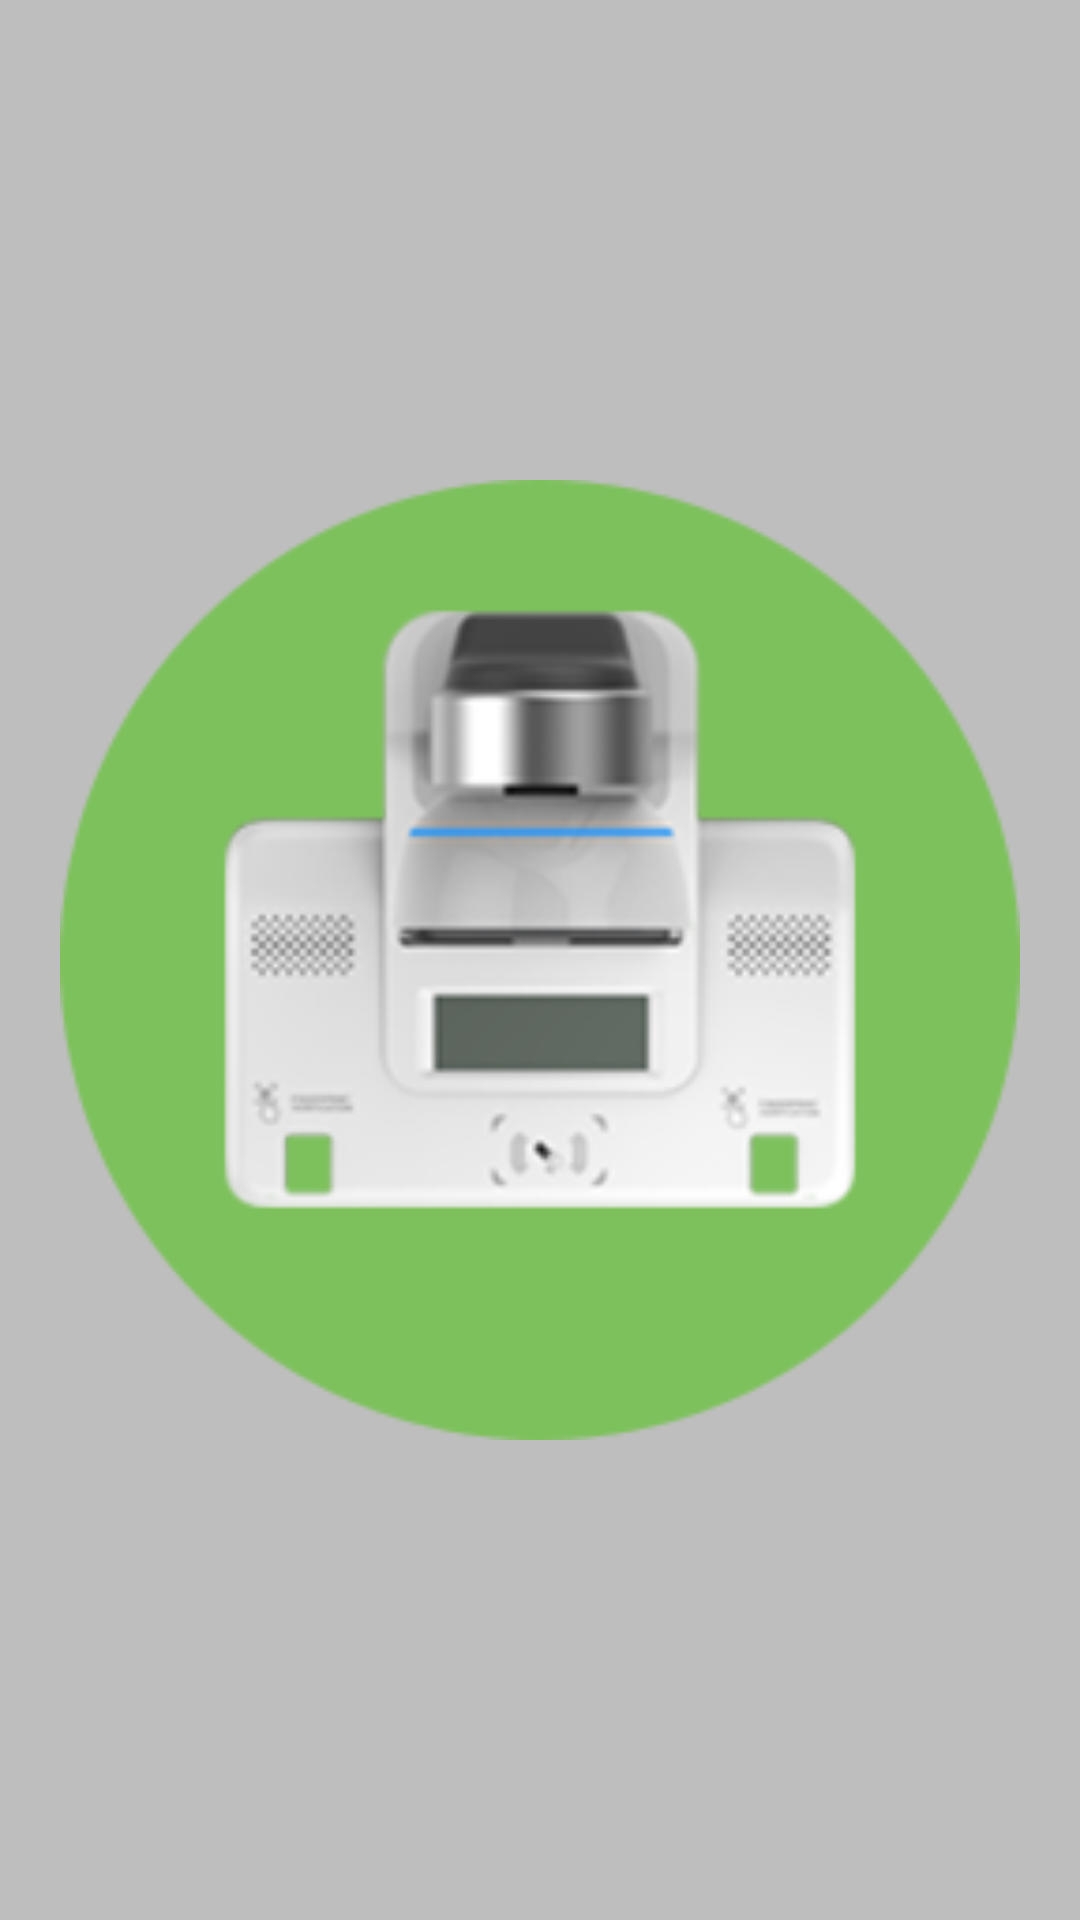

Reconstruct the res/layout file that produces this screen, plus the resources it refers to.
<!-- AndroidManifest.xml: application theme AppTheme -->
<!-- res/layout/fragment_userinfo.xml -->
<?xml version="1.0" encoding="utf-8"?>

<LinearLayout xmlns:android="http://schemas.android.com/apk/res/android"
    android:layout_width="match_parent"
    android:layout_height="match_parent"
    android:background="@color/white"
    android:orientation="vertical">

    <LinearLayout
        android:layout_width="match_parent"
        android:layout_height="match_parent"
        android:gravity="center">

        <ImageView
            android:id="@+id/image_user_photo"
            android:layout_width="match_parent"
            android:layout_height="match_parent"
            android:scaleType="fitCenter"
            android:background="@color/white_gray"
            android:paddingLeft="20dp"
            android:paddingRight="20dp"
            android:src="@mipmap/ic_launcher" />
    </LinearLayout>


    <ListView
        android:id="@+id/listview_userinfo"
        android:visibility="gone"
        android:layout_width="match_parent"
        android:layout_height="0dp"
        android:layout_marginLeft="@dimen/px_12"
        android:layout_marginRight="@dimen/px_12"
        android:layout_weight="1"
        android:background="@drawable/gray_bg"/>

    <LinearLayout
        android:layout_width="match_parent"
        android:layout_height="wrap_content"
        android:gravity="center"
        android:visibility="gone"
        android:layout_marginLeft="20dp"
        android:layout_marginRight="20dp"
        android:orientation="horizontal"
        android:layout_marginTop="60dp"
        >
        <Button
            android:id="@+id/btn_cancle_user"
            android:layout_width="0dp"
            android:layout_weight="1"
            android:layout_height="56dp"
            android:background="@drawable/selector_yellow_button"
            android:text="@string/cancle"
            android:textColor="@color/white"
            android:textSize="24sp" />
        <Button
            android:id="@+id/btn_confirm_user"
            android:layout_width="0dp"
            android:layout_marginLeft="20dp"
            android:layout_weight="1"
            android:layout_height="56dp"
            android:background="@drawable/selector_green_button"
            android:text="@string/confirm"
            android:textColor="@color/white"
            android:textSize="24sp" />
    </LinearLayout>

</LinearLayout>
<!-- resources referenced by this layout -->
<resources>
  <color name="white">#ffffff</color>
  <color name="white_gray">#BEBEBE</color>
  <dimen name="px_12">12.0dp</dimen>
  <!-- drawable selector_green_button (drawable) -->
  <?xml version="1.0" encoding="utf-8"?>
  
  <selector xmlns:android="http://schemas.android.com/apk/res/android">
  
      <item android:drawable="@drawable/btn_green_press" android:state_pressed="true" >
          <shape>
              <corners android:radius="3dp"/>
              <solid android:color="@color/green"/>
          </shape>
      </item>
      <item >
          <shape>
              <corners android:radius="3dp"/>
              <solid android:color="@color/greendark"/>
          </shape>
      </item>
  
  </selector>
  <!-- drawable selector_yellow_button (drawable) -->
  <?xml version="1.0" encoding="utf-8"?>
  
  <selector xmlns:android="http://schemas.android.com/apk/res/android">
      <item android:drawable="@drawable/btn_green_press" android:state_pressed="true" >
          <shape>
              <corners android:radius="3dp"/>
              <solid android:color="@color/red_tip_color"/>
          </shape>
      </item>
      <item >
              <shape>
                  <corners android:radius="3dp"/>
                  <solid android:color="@color/colorAccent"/>
              </shape>
      </item>
  
  </selector>
  <!-- mipmap ic_launcher: png bitmap (mipmap-mdpi, 28245 bytes) -->
  <string name="cancle">取消</string>
  <string name="confirm">确认</string>
  <style name="AppTheme" parent="Theme.AppCompat.Light.DarkActionBar">
          
          <item name="colorPrimary">@color/colorPrimary</item>
          <item name="colorPrimaryDark">@color/colorPrimaryDark</item>
          <item name="colorAccent">@color/colorAccent</item>
          <item name="android:actionBarSize">@dimen/app_bar_height</item>
          <item name="android:windowBackground">@drawable/shape_activity_black_bg</item>
          <item name="android:textAllCaps">false</item>
          <item name="android:windowFullscreen">true</item>
      </style>
  <color name="green">#007500</color>
  <color name="greendark">#009100</color>
  <color name="red_tip_color">#e73646</color>
  <color name="colorAccent">#FF4081</color>
  <color name="colorPrimary">#3F51B5</color>
  <color name="colorPrimaryDark">#303F9F</color>
  <dimen name="app_bar_height">79dp</dimen>
  <!-- drawable shape_activity_black_bg (drawable) -->
  <?xml version="1.0" encoding="utf-8"?>
  
  <shape xmlns:android="http://schemas.android.com/apk/res/android"
      android:shape="rectangle">
      <gradient
          android:angle="90"
          android:endColor="#222121"
          android:startColor="#161414" />
  </shape>
</resources>
